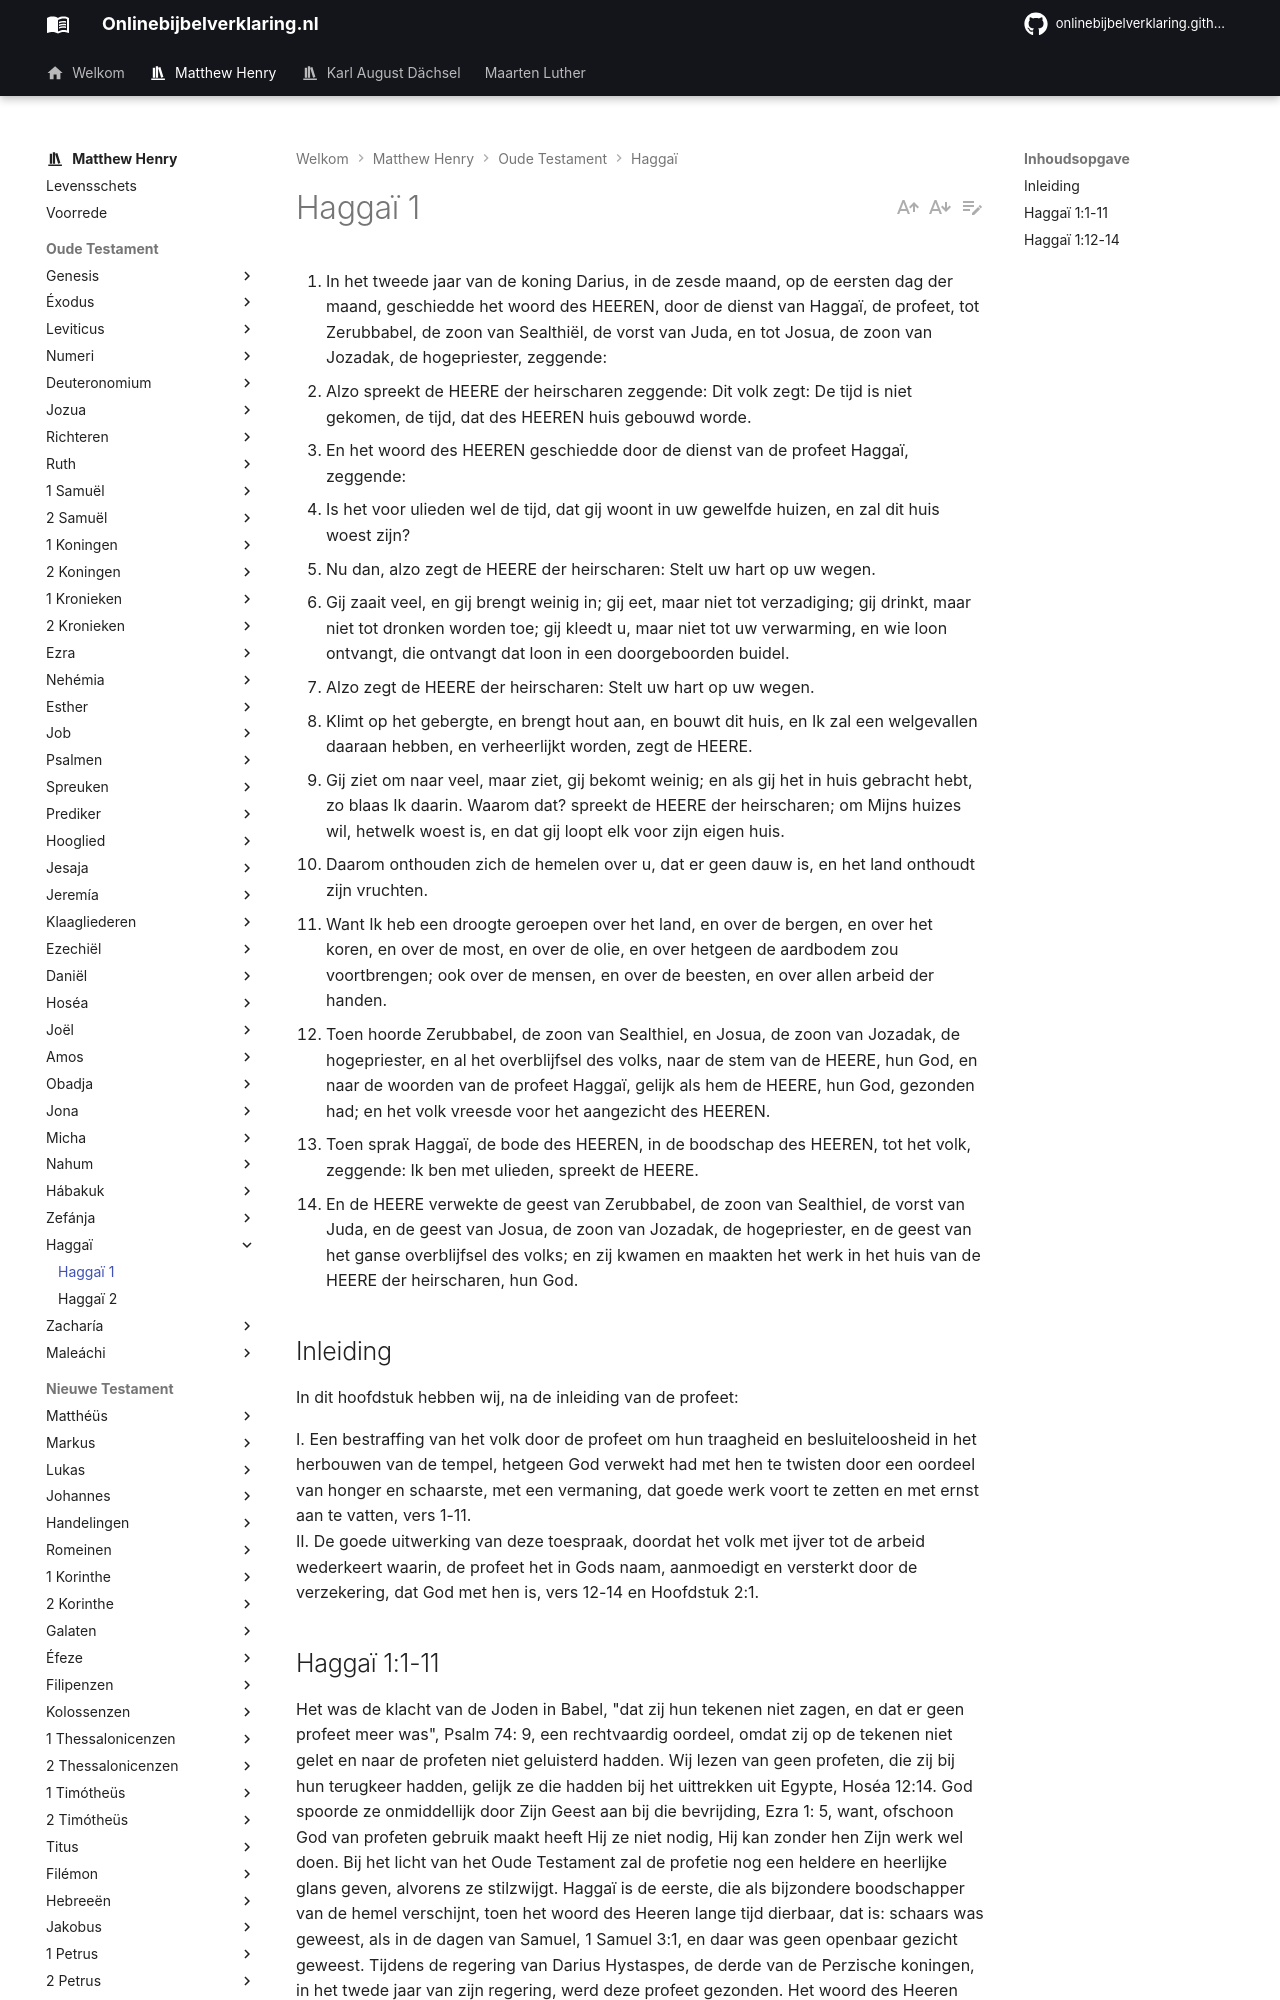

repository: onlinebijbelverklaring/onlinebijbelverklaring.github.io · page: matthewhenry/Haggai/Haggai1/index.html · generator: mkdocs

1. In het tweede jaar van de koning Darius, in de zesde maand, op de eersten dag der maand, geschiedde het woord des HEEREN, door de dienst van Haggaï, de profeet, tot Zerubbabel, de zoon van Sealthiël, de vorst van Juda, en tot Josua, de zoon van Jozadak, de hogepriester, zeggende: 
2. Alzo spreekt de HEERE der heirscharen zeggende: Dit volk zegt: De tijd is niet gekomen, de tijd, dat des HEEREN huis gebouwd worde. 
3. En het woord des HEEREN geschiedde door de dienst van de profeet Haggaï, zeggende: 
4. Is het voor ulieden wel de tijd, dat gij woont in uw gewelfde huizen, en zal dit huis woest zijn? 
5. Nu dan, alzo zegt de HEERE der heirscharen: Stelt uw hart op uw wegen. 
6. Gij zaait veel, en gij brengt weinig in; gij eet, maar niet tot verzadiging; gij drinkt, maar niet tot dronken worden toe; gij kleedt u, maar niet tot uw verwarming, en wie loon ontvangt, die ontvangt dat loon in een doorgeboorden buidel. 
7. Alzo zegt de HEERE der heirscharen: Stelt uw hart op uw wegen. 
8. Klimt op het gebergte, en brengt hout aan, en bouwt dit huis, en Ik zal een welgevallen daaraan hebben, en verheerlijkt worden, zegt de HEERE. 
9. Gij ziet om naar veel, maar ziet, gij bekomt weinig; en als gij het in huis gebracht hebt, zo blaas Ik daarin. Waarom dat? spreekt de HEERE der heirscharen; om Mijns huizes wil, hetwelk woest is, en dat gij loopt elk voor zijn eigen huis. 
10. Daarom onthouden zich de hemelen over u, dat er geen dauw is, en het land onthoudt zijn vruchten. 
11. Want Ik heb een droogte geroepen over het land, en over de bergen, en over het koren, en over de most, en over de olie, en over hetgeen de aardbodem zou voortbrengen; ook over de mensen, en over de beesten, en over allen arbeid der handen. 
12. Toen hoorde Zerubbabel, de zoon van Sealthiel, en Josua, de zoon van Jozadak, de hogepriester, en al het overblijfsel des volks, naar de stem van de HEERE, hun God, en naar de woorden van de profeet Haggaï, gelijk als hem de HEERE, hun God, gezonden had; en het volk vreesde voor het aangezicht des HEEREN. 
13. Toen sprak Haggaï, de bode des HEEREN, in de boodschap des HEEREN, tot het volk, zeggende: Ik ben met ulieden, spreekt de HEERE. 
14. En de HEERE verwekte de geest van Zerubbabel, de zoon van Sealthiel, de vorst van Juda, en de geest van Josua, de zoon van Jozadak, de hogepriester, en de geest van het ganse overblijfsel des volks; en zij kwamen en maakten het werk in het huis van de HEERE der heirscharen, hun God. 

## Inleiding

In dit hoofdstuk hebben wij, na de inleiding van de profeet: 

I. Een bestraffing van het volk door de profeet om hun traagheid en besluiteloosheid in het herbouwen van de tempel, hetgeen God verwekt had met hen te twisten door een oordeel van honger en schaarste, met een vermaning, dat goede werk voort te zetten en met ernst aan te vatten, vers 1-11.  
II. De goede uitwerking van deze toespraak, doordat het volk met ijver tot de arbeid wederkeert waarin, de profeet het in Gods naam, aanmoedigt en versterkt door de verzekering, dat God met hen is, vers 12-14 en Hoofdstuk 2:1.
